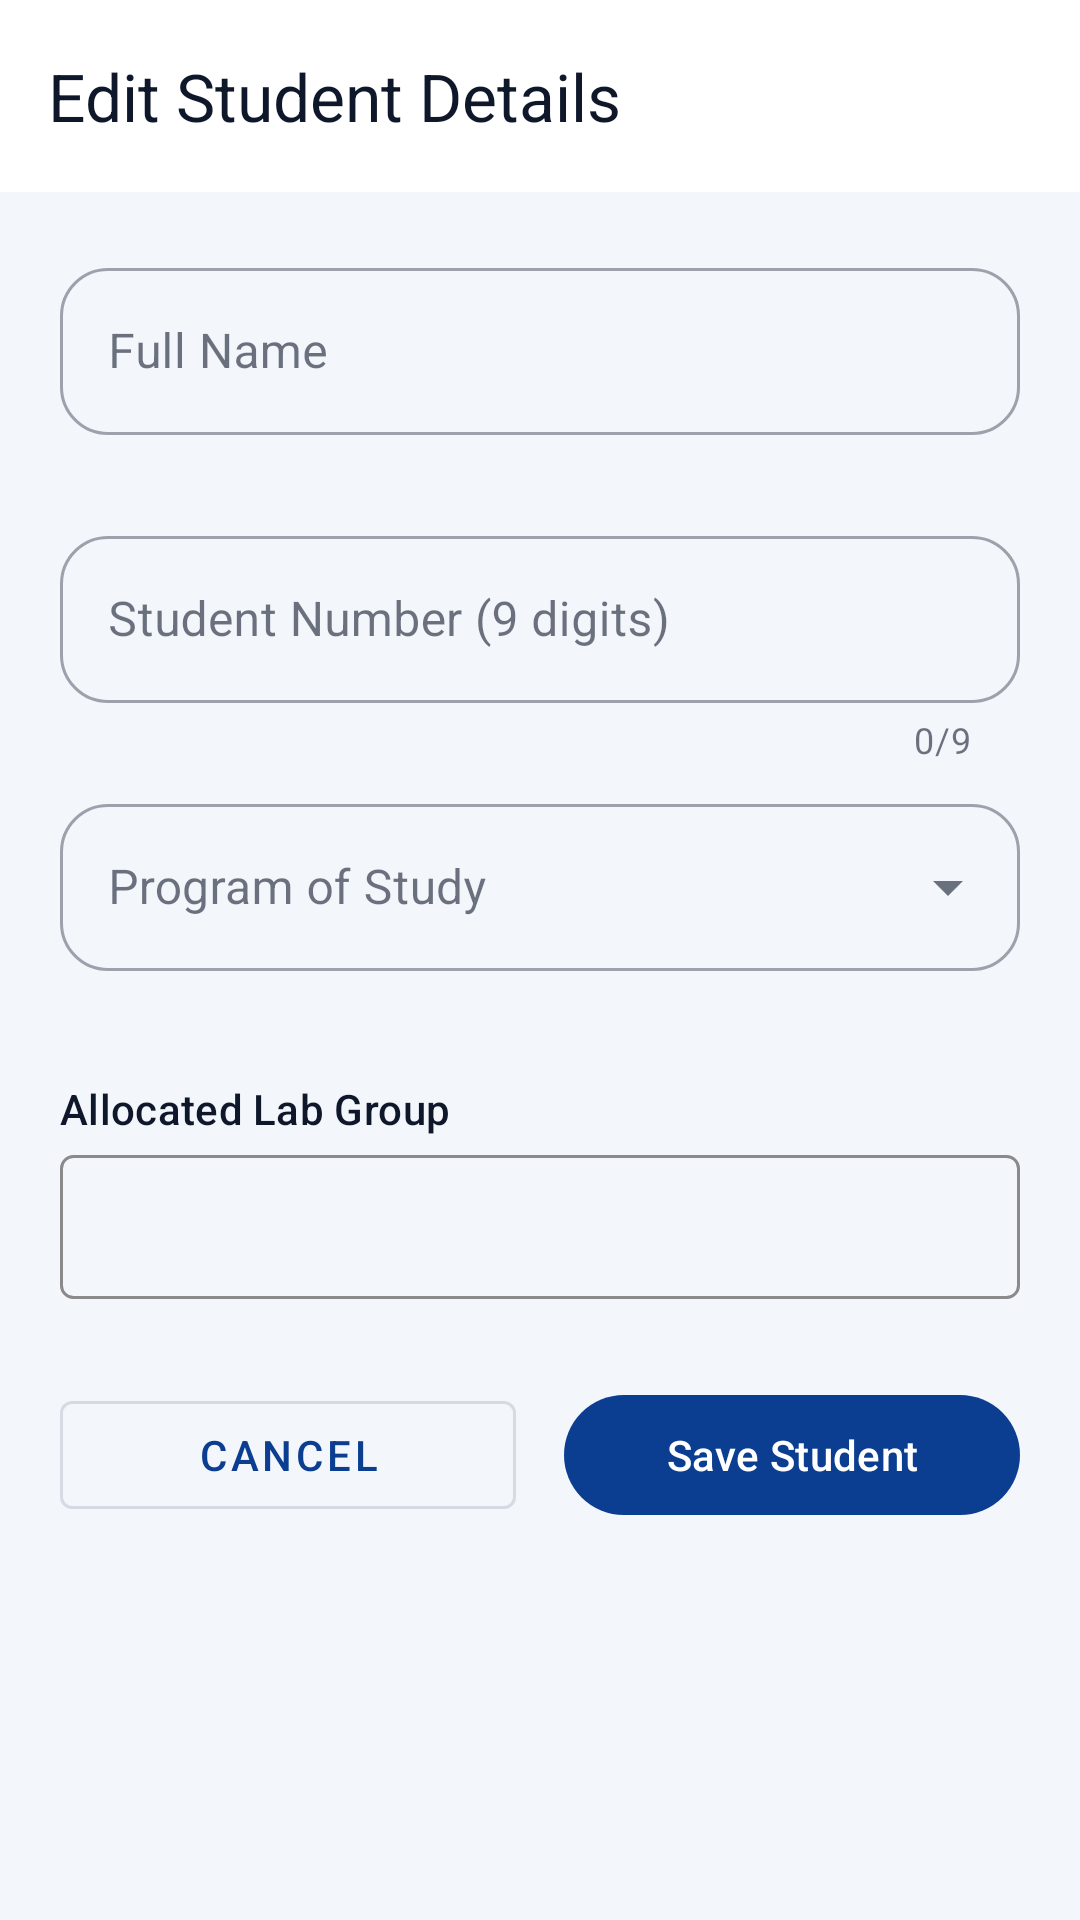

This screen was rendered from an Android layout file. Write that file and the resources it references.
<!-- AndroidManifest.xml: application theme Theme.MUStudentSync -->
<!-- res/layout/activity_student_editor.xml -->
<?xml version="1.0" encoding="utf-8"?>
<androidx.coordinatorlayout.widget.CoordinatorLayout
    xmlns:android="http://schemas.android.com/apk/res/android"
    xmlns:app="http://schemas.android.com/apk/res-auto"
    android:layout_width="match_parent"
    android:layout_height="match_parent"
    android:background="?android:attr/colorBackground"
    android:fitsSystemWindows="true">

    <com.google.android.material.appbar.AppBarLayout
        android:layout_width="match_parent"
        android:layout_height="wrap_content">

        <com.google.android.material.appbar.MaterialToolbar
            android:id="@+id/toolbarEditor"
            android:layout_width="match_parent"
            android:layout_height="?attr/actionBarSize"
            app:title="@string/title_edit_student" />
    </com.google.android.material.appbar.AppBarLayout>

    <ScrollView
        android:layout_width="match_parent"
        android:layout_height="match_parent"
        android:fillViewport="true"
        app:layout_behavior="@string/appbar_scrolling_view_behavior">

        <androidx.constraintlayout.widget.ConstraintLayout
            android:layout_width="match_parent"
            android:layout_height="wrap_content"
            android:padding="20dp">

            
            <com.google.android.material.textfield.TextInputLayout
                app:boxCornerRadiusTopStart="16dp"
                app:boxCornerRadiusTopEnd="16dp"
                app:boxCornerRadiusBottomStart="16dp"
                app:boxCornerRadiusBottomEnd="16dp"
                android:id="@+id/tilEditorName"
                style="@style/Widget.MaterialComponents.TextInputLayout.OutlinedBox"
                android:layout_width="0dp"
                android:layout_height="wrap_content"
                android:hint="@string/label_full_name"
                app:errorEnabled="true"
                app:layout_constraintTop_toTopOf="parent"
                app:layout_constraintStart_toStartOf="parent"
                app:layout_constraintEnd_toEndOf="parent">

                <com.google.android.material.textfield.TextInputEditText
                    android:id="@+id/etEditorName"
                    android:layout_width="match_parent"
                    android:layout_height="wrap_content"
                    android:minHeight="48dp"
                    android:inputType="textPersonName"
                    android:contentDescription="@string/label_full_name" />
            </com.google.android.material.textfield.TextInputLayout>

            
            <com.google.android.material.textfield.TextInputLayout
                app:boxCornerRadiusTopStart="16dp"
                app:boxCornerRadiusTopEnd="16dp"
                app:boxCornerRadiusBottomStart="16dp"
                app:boxCornerRadiusBottomEnd="16dp"
                android:id="@+id/tilEditorNumber"
                style="@style/Widget.MaterialComponents.TextInputLayout.OutlinedBox"
                android:layout_width="0dp"
                android:layout_height="wrap_content"
                android:layout_marginTop="8dp"
                android:hint="@string/label_student_number"
                app:counterMaxLength="9"
                app:counterEnabled="true"
                app:errorEnabled="true"
                app:layout_constraintTop_toBottomOf="@id/tilEditorName"
                app:layout_constraintStart_toStartOf="parent"
                app:layout_constraintEnd_toEndOf="parent">

                <com.google.android.material.textfield.TextInputEditText
                    android:id="@+id/etEditorNumber"
                    android:layout_width="match_parent"
                    android:layout_height="wrap_content"
                    android:minHeight="48dp"
                    android:inputType="number"
                    android:maxLength="9"
                    android:digits="0123456789"
                    android:contentDescription="@string/label_student_number" />
            </com.google.android.material.textfield.TextInputLayout>

            
            <com.google.android.material.textfield.TextInputLayout
                app:boxCornerRadiusTopStart="16dp"
                app:boxCornerRadiusTopEnd="16dp"
                app:boxCornerRadiusBottomStart="16dp"
                app:boxCornerRadiusBottomEnd="16dp"
                android:id="@+id/tilEditorProgram"
                style="@style/Widget.MaterialComponents.TextInputLayout.OutlinedBox.ExposedDropdownMenu"
                android:layout_width="0dp"
                android:layout_height="wrap_content"
                android:layout_marginTop="8dp"
                android:hint="@string/label_program"
                app:errorEnabled="true"
                app:layout_constraintTop_toBottomOf="@id/tilEditorNumber"
                app:layout_constraintStart_toStartOf="parent"
                app:layout_constraintEnd_toEndOf="parent">

                <AutoCompleteTextView
                    android:id="@+id/actvEditorProgram"
                    android:layout_width="match_parent"
                    android:layout_height="wrap_content"
                    android:minHeight="48dp"
                    android:inputType="none"
                    android:contentDescription="@string/label_program" />
            </com.google.android.material.textfield.TextInputLayout>

            
            <TextView
                android:id="@+id/tvGroupLabel"
                android:layout_width="wrap_content"
                android:layout_height="wrap_content"
                android:layout_marginTop="16dp"
                android:text="@string/label_current_group"
                android:textAppearance="?attr/textAppearanceLabelLarge"
                app:layout_constraintTop_toBottomOf="@id/tilEditorProgram"
                app:layout_constraintStart_toStartOf="parent" />

            <Spinner
                android:id="@+id/spnEditorGroup"
                android:layout_width="0dp"
                android:layout_height="48dp"
                android:layout_marginTop="6dp"
                android:background="@drawable/spinner_outline"
                android:contentDescription="@string/label_current_group"
                app:layout_constraintTop_toBottomOf="@id/tvGroupLabel"
                app:layout_constraintStart_toStartOf="parent"
                app:layout_constraintEnd_toEndOf="parent" />

            <TextView
                android:id="@+id/tvGroupFullIndicator"
                android:layout_width="0dp"
                android:layout_height="wrap_content"
                android:layout_marginTop="4dp"
                android:textColor="?attr/colorError"
                android:textAppearance="?attr/textAppearanceBodySmall"
                android:visibility="gone"
                android:text="(FULL)"
                app:layout_constraintTop_toBottomOf="@id/spnEditorGroup"
                app:layout_constraintStart_toStartOf="parent"
                app:layout_constraintEnd_toEndOf="parent" />

            
            <LinearLayout
                android:layout_width="0dp"
                android:layout_height="wrap_content"
                android:layout_marginTop="28dp"
                android:orientation="horizontal"
                app:layout_constraintTop_toBottomOf="@id/tvGroupFullIndicator"
                app:layout_constraintStart_toStartOf="parent"
                app:layout_constraintEnd_toEndOf="parent">

                <com.google.android.material.button.MaterialButton
                    android:id="@+id/btnEditorCancel"
                    style="@style/Widget.MaterialComponents.Button.OutlinedButton"
                    android:layout_width="0dp"
                    android:layout_height="wrap_content"
                    android:layout_weight="1"
                    android:layout_marginEnd="8dp"
                    android:minHeight="48dp"
                    android:text="@string/btn_cancel" />

                <com.google.android.material.button.MaterialButton
                    android:id="@+id/btnEditorSave"
                    android:layout_width="0dp"
                    android:layout_height="wrap_content"
                    android:layout_weight="1"
                    android:layout_marginStart="8dp"
                    android:minHeight="48dp"
                    android:text="@string/btn_save_student" />

            </LinearLayout>

        </androidx.constraintlayout.widget.ConstraintLayout>
    </ScrollView>
</androidx.coordinatorlayout.widget.CoordinatorLayout>
<!-- resources referenced by this layout -->
<resources>
  <!-- drawable spinner_outline (drawable) -->
  <?xml version="1.0" encoding="utf-8"?>
  <shape xmlns:android="http://schemas.android.com/apk/res/android" android:shape="rectangle">
      <corners android:radius="4dp"/>
      <stroke android:width="1dp" android:color="#8A8A8A"/>
      <solid android:color="@android:color/transparent"/>
      <padding android:left="16dp" android:top="4dp" android:right="16dp" android:bottom="4dp"/>
  </shape>
  <string name="btn_cancel">Cancel</string>
  <string name="btn_save_student">Save Student</string>
  <string name="label_current_group">Allocated Lab Group</string>
  <string name="label_full_name">Full Name</string>
  <string name="label_program">Program of Study</string>
  <string name="label_student_number">Student Number (9 digits)</string>
  <string name="title_edit_student">Edit Student Details</string>
  <style name="Theme.MUStudentSync" parent="Base.Theme.MUStudentSync" />
  <style name="Base.Theme.MUStudentSync" parent="Theme.Material3.DayNight.NoActionBar">
          <item name="colorPrimary">@color/campus_primary</item>
          <item name="colorOnPrimary">@color/campus_on_primary</item>
          <item name="colorPrimaryContainer">@color/campus_tile</item>
          <item name="colorOnPrimaryContainer">@color/campus_navy</item>
          <item name="colorSecondary">@color/campus_blue</item>
          <item name="colorSecondaryContainer">@color/campus_tile</item>
          <item name="colorOnSecondaryContainer">@color/campus_navy</item>
          <item name="colorSurface">@color/campus_card</item>
          <item name="colorOnSurface">@color/campus_text</item>
          <item name="colorOnSurfaceVariant">@color/campus_muted</item>
          <item name="colorOutline">@color/campus_line</item>
          <item name="colorError">@color/campus_full</item>
          <item name="android:colorBackground">@color/campus_ground</item>
          <item name="colorOnBackground">@color/campus_text</item>
          
          <item name="android:textColorPrimary">@color/campus_text</item>
          <item name="android:textColorSecondary">@color/campus_muted</item>
          <item name="android:textColorHint">@color/campus_muted</item>
          
          <item name="android:windowBackground">@color/campus_ground</item>
      </style>
  <color name="campus_primary">#0B3D91</color>
  <color name="campus_on_primary">#FFFFFF</color>
  <color name="campus_tile">#E5EDFB</color>
  <color name="campus_navy">#0B3D91</color>
  <color name="campus_blue">#1F5FD1</color>
  <color name="campus_card">#FFFFFF</color>
  <color name="campus_text">#0F172A</color>
  <color name="campus_muted">#334155</color>
  <color name="campus_line">#CBD5E1</color>
  <color name="campus_full">#B42318</color>
  <color name="campus_ground">#F3F6FB</color>
</resources>
